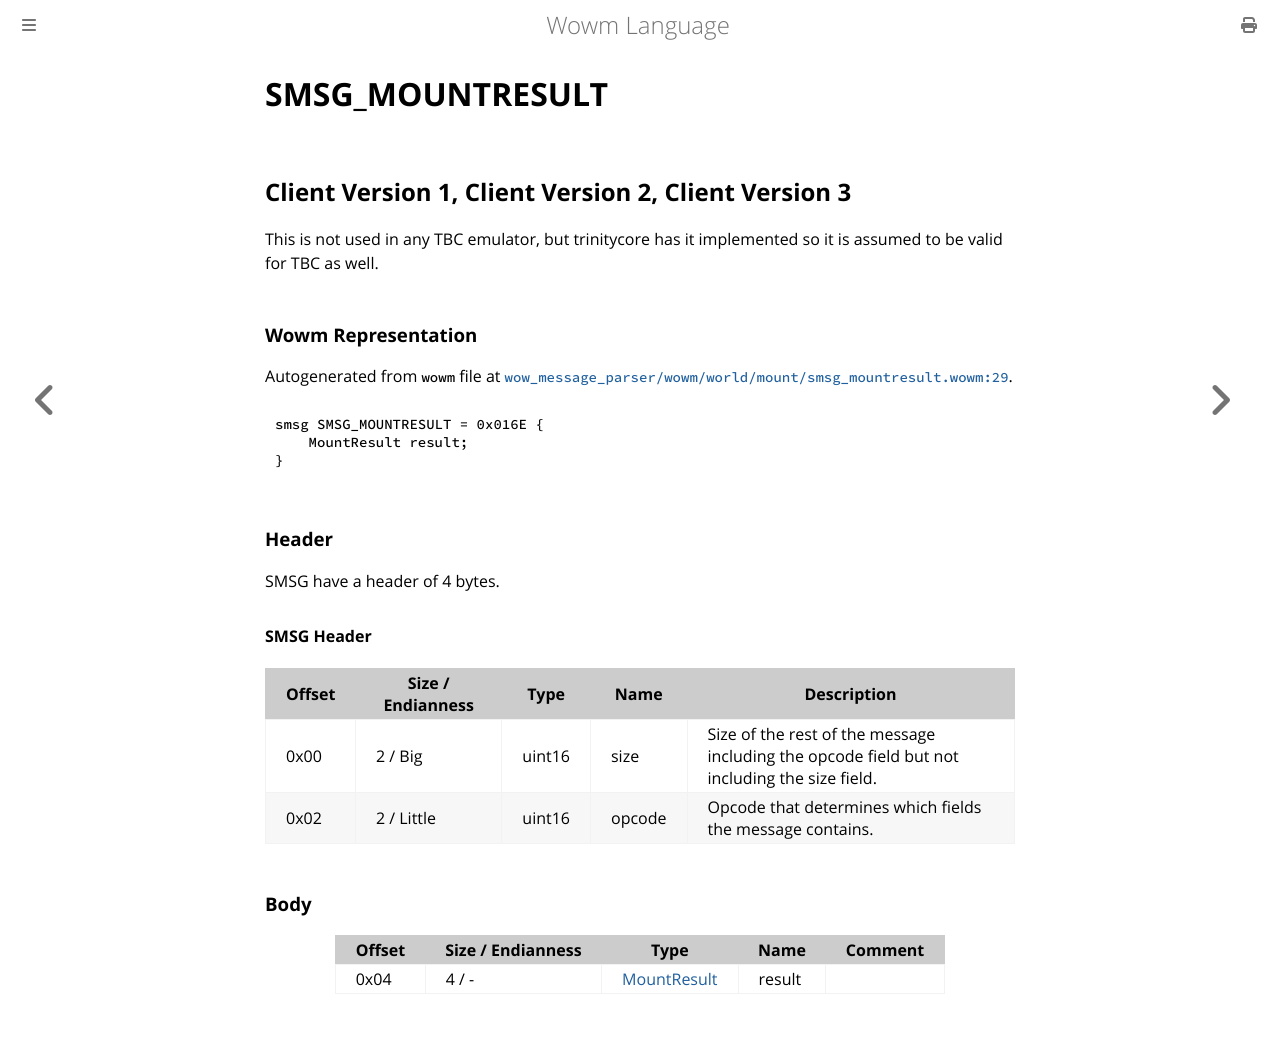

repository: gtker/wow_messages · page: docs/smsg_mountresult.html · generator: mdbook

# SMSG_MOUNTRESULT

## Client Version 1, Client Version 2, Client Version 3

This is not used in any TBC emulator, but trinitycore has it implemented so it is assumed to be valid for TBC as well.

### Wowm Representation

Autogenerated from `wowm` file at [`wow_message_parser/wowm/world/mount/smsg_mountresult.wowm:29`](https://github.com/gtker/wow_messages/tree/main/wow_message_parser/wowm/world/mount/smsg_mountresult.wowm#L29).
```rust,ignore
smsg SMSG_MOUNTRESULT = 0x016E {
    MountResult result;
}
```
### Header

SMSG have a header of 4 bytes.

#### SMSG Header

| Offset | Size / Endianness | Type   | Name   | Description |
| ------ | ----------------- | ------ | ------ | ----------- |
| 0x00   | 2 / Big           | uint16 | size   | Size of the rest of the message including the opcode field but not including the size field.|
| 0x02   | 2 / Little        | uint16 | opcode | Opcode that determines which fields the message contains.|

### Body

| Offset | Size / Endianness | Type | Name | Comment |
| ------ | ----------------- | ---- | ---- | ------- |
| 0x04 | 4 / - | [MountResult](mountresult.md) | result |  |
